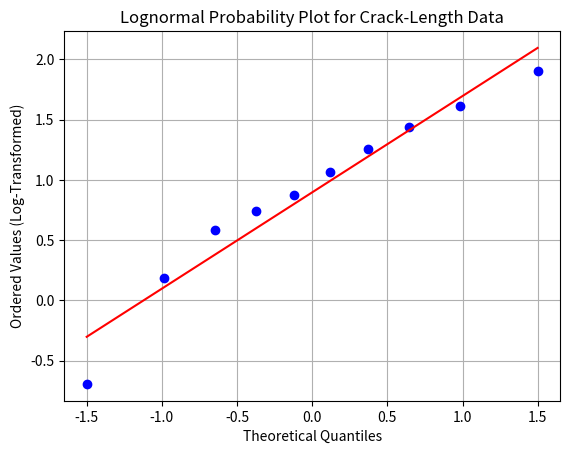

Here is the Python script that generated this plot:
import numpy as np
import matplotlib.pyplot as plt
import scipy.stats as stats

# ตัวอย่างข้อมูล
crack_lengths = np.array([0.5, 1.2, 1.8, 2.1, 2.4, 2.9, 3.5, 4.2, 5.0, 6.7])

# คำนวณค่า log ของข้อมูล (Log-transformation)
log_crack_lengths = np.log(crack_lengths)

# สร้าง Lognormal Probability Plot
stats.probplot(log_crack_lengths, dist="norm", plot=plt)

# เพิ่มชื่อกราฟ
plt.title("Lognormal Probability Plot for Crack-Length Data")
plt.xlabel("Theoretical Quantiles")
plt.ylabel("Ordered Values (Log-Transformed)")
plt.grid(True)
plt.show()
